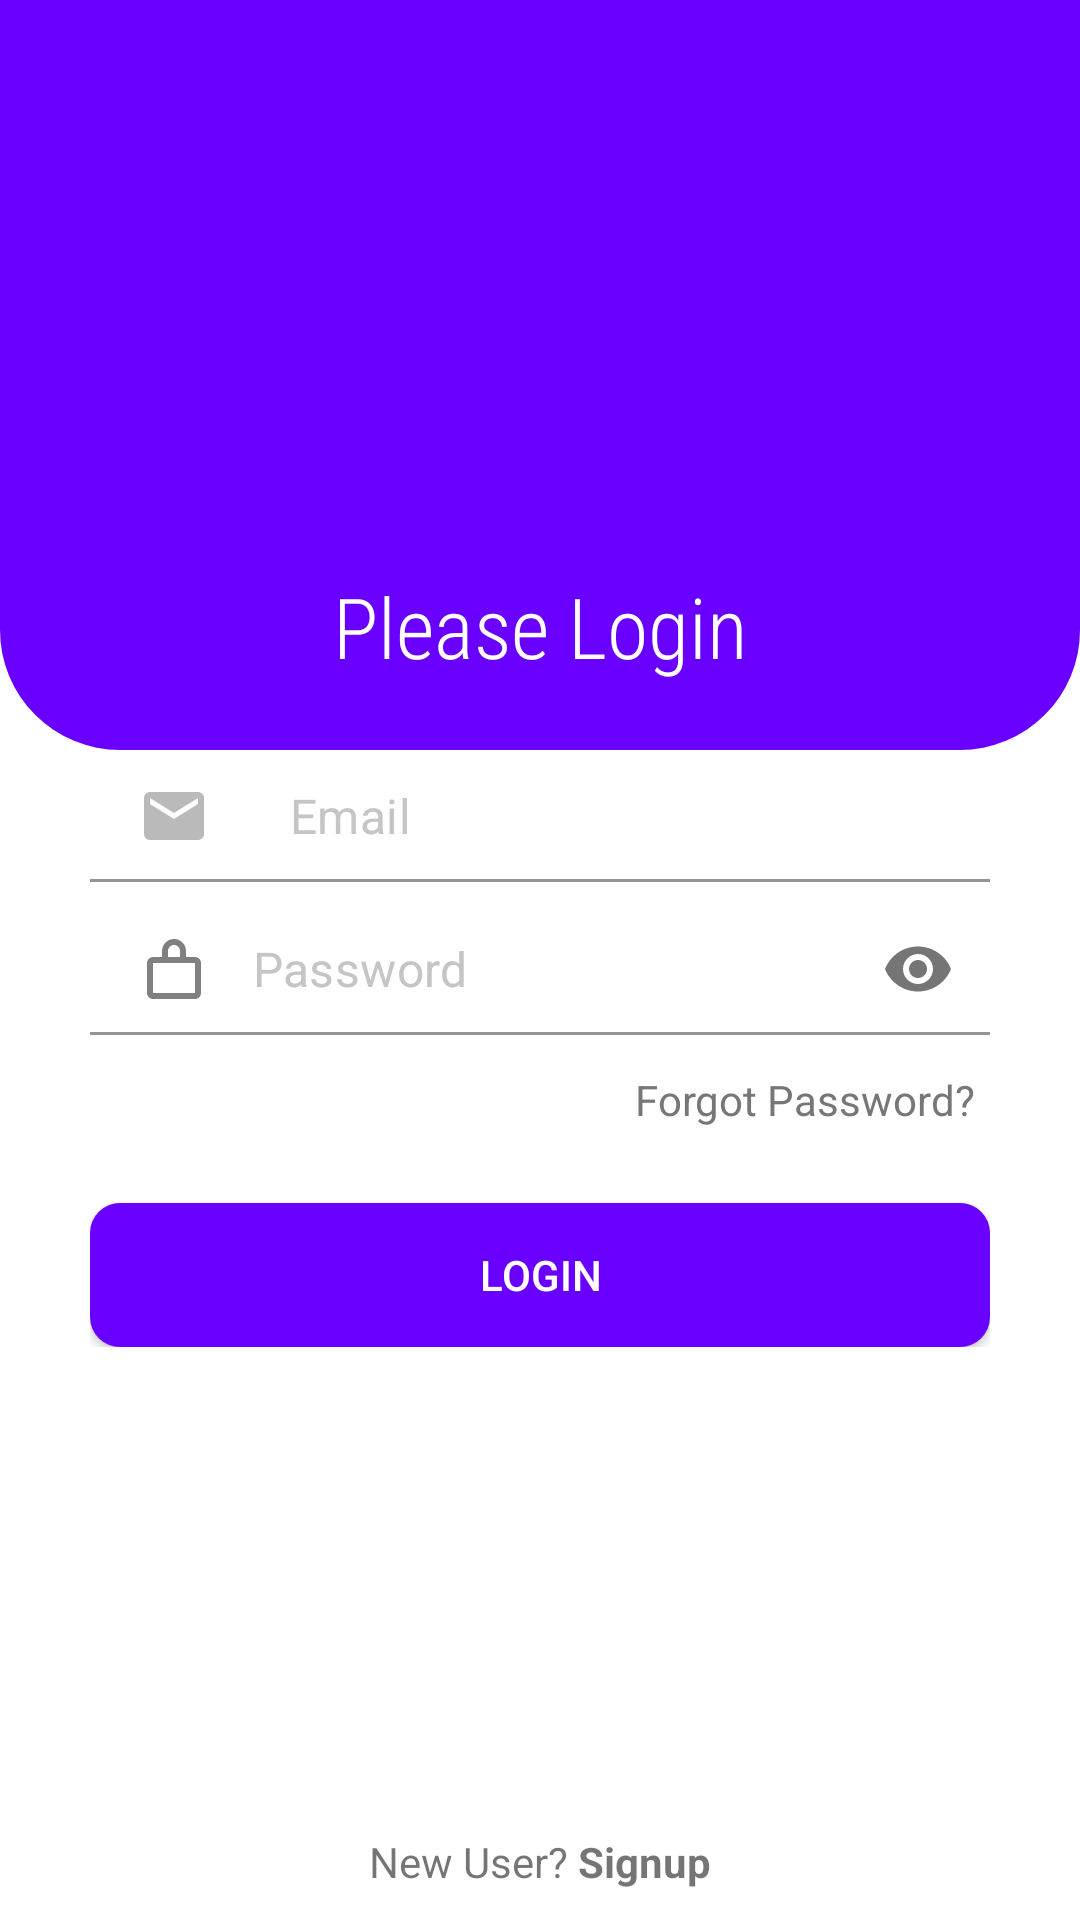

This screen was rendered from an Android layout file. Write that file and the resources it references.
<!-- AndroidManifest.xml: application theme Theme.MaterialComponents.Light.NoActionBar -->
<!-- res/layout/activity_login.xml -->
<?xml version="1.0" encoding="utf-8"?>
<RelativeLayout xmlns:android="http://schemas.android.com/apk/res/android"
    xmlns:app="http://schemas.android.com/apk/res-auto"
    xmlns:tools="http://schemas.android.com/tools"
    android:id="@+id/main"
    android:layout_width="match_parent"
    android:layout_height="match_parent"
    android:background="@drawable/back01"
    tools:context=".LoginActivity">

    <RelativeLayout
        android:id="@+id/toolBar1"
        android:layout_width="match_parent"
        android:layout_height="250dp"
        android:background="@drawable/shape_toolbar01">

        <ImageView
            android:id="@+id/iconIv"
            android:layout_width="150dp"
            android:layout_height="150dp"
            android:layout_centerHorizontal="true"
            android:layout_marginTop="40dp"
            android:src="@drawable/logo" />

        <TextView
            android:layout_width="wrap_content"
            android:layout_height="wrap_content"
            android:text="Please Login"
            android:layout_below="@id/iconIv"
            android:layout_centerHorizontal="true"
            android:textColor="@android:color/white"
            android:textSize="28sp"
            android:fontFamily="sans-serif-condensed-light" />
    </RelativeLayout>

    <ScrollView
        android:layout_width="match_parent"
        android:layout_height="match_parent"
        android:layout_marginTop="250dp"
        android:layout_marginStart="30dp"
        android:layout_marginEnd="30dp">

        <RelativeLayout
            android:layout_width="match_parent"
            android:layout_height="wrap_content">

            <com.google.android.material.textfield.TextInputLayout
                android:id="@+id/emailid"
                android:layout_width="match_parent"
                android:layout_height="wrap_content"
                app:hintEnabled="false">

                <EditText
                    android:id="@+id/emailet"
                    android:layout_width="match_parent"
                    android:layout_height="wrap_content"
                    android:drawableStart="@drawable/baseline_email_24"
                    android:padding="10dp"
                    android:drawablePadding="10dp"
                    android:hint="    Email"
                    android:inputType="textEmailAddress"
                    android:background="@drawable/shape_edittext01"
                    android:textColorHint="@color/gray01"
                    android:textColor="@color/black"
                    />
            </com.google.android.material.textfield.TextInputLayout>

            <com.google.android.material.textfield.TextInputLayout
                android:id="@+id/Password"
                android:layout_below="@+id/emailid"
                android:layout_marginTop="5dp"
                app:passwordToggleEnabled="true"
                android:layout_width="match_parent"
                android:layout_height="wrap_content"
                app:hintEnabled="false">

                <EditText
                    android:id="@+id/PasswordEt"
                    android:layout_width="match_parent"
                    android:layout_height="wrap_content"

                    android:drawableStart="@drawable/locklogo"
                    android:padding="10dp"
                    android:drawablePadding="10dp"
                    android:hint=" Password"
                    android:inputType="textPassword"
                    android:background="@drawable/shape_edittext01"
                    android:textColorHint="@color/gray01"
                    android:textColor="@color/black"
                    />
            </com.google.android.material.textfield.TextInputLayout>

            <TextView
                android:id="@+id/forgotTv"
                android:layout_width="wrap_content"
                android:layout_height="wrap_content"
                android:layout_below="@id/Password"
                android:layout_alignParentEnd="true"
                android:layout_marginTop="5dp"
                android:padding="5dp"
                android:text="Forgot Password?"
                android:textColor="@color/gray02"/>

            <Button
                android:id="@+id/loginBtn"
                android:layout_width="match_parent"
                android:layout_height="wrap_content"
                android:layout_below="@+id/forgotTv"
                android:layout_marginTop="20dp"
                android:background="@drawable/shape_button01"
                android:textColor="@color/white"
                android:text="LOGIN"/>
        </RelativeLayout>
    </ScrollView>

    <TextView
        android:id="@+id/noAccount"
        android:layout_width="wrap_content"
        android:layout_height="wrap_content"
        android:padding="10dp"
        android:text="@string/new_user_sign_up"
        android:layout_alignParentBottom="true"
        android:layout_centerHorizontal="true"/>
</RelativeLayout>
<!-- resources referenced by this layout -->
<resources>
  <color name="black">#FF000000</color>
  <color name="gray01">#c5c5c5</color>
  <color name="gray02">#777777</color>
  <color name="white">#FFFFFFFF</color>
  <!-- drawable baseline_email_24 (drawable) -->
  <vector xmlns:android="http://schemas.android.com/apk/res/android" android:height="24dp" android:tint="#BABABA" android:viewportHeight="24" android:viewportWidth="24" android:width="24dp">
        
      <path android:fillColor="@android:color/white" android:pathData="M20,4L4,4c-1.1,0 -1.99,0.9 -1.99,2L2,18c0,1.1 0.9,2 2,2h16c1.1,0 2,-0.9 2,-2L22,6c0,-1.1 -0.9,-2 -2,-2zM20,8l-8,5 -8,-5L4,6l8,5 8,-5v2z"/>
      
  </vector>
  <!-- drawable locklogo (drawable) -->
  <vector xmlns:android="http://schemas.android.com/apk/res/android"
      android:width="24dp"
      android:height="24dp"
      android:viewportWidth="24"
      android:viewportHeight="24"
      android:tint="#808080">
  
      <path
          android:fillColor="@android:color/white"
          android:pathData="M12,2C9.79,2 8,3.79 8,6L8,8H5C3.9,8 3,8.9 3,10V20C3,21.1 3.9,22 5,22H19C20.1,22 21,21.1 21,20V10C21,8.9 20.1,8 19,8H16V6C16,3.79 14.21,2 12,2M12,4C13.1,4 14,4.9 14,6V8H10V6C10,4.9 10.9,4 12,4M5,10H19V20H5V10Z" />
  </vector>
  <!-- drawable shape_button01 (drawable) -->
  <?xml version="1.0" encoding="utf-8"?>
  <shape xmlns:android="http://schemas.android.com/apk/res/android"
  android:shape="rectangle">
  
  
      <solid android:color="@color/purple"/>
  
      <corners android:radius="10dp"/>
  
  
  
  
  </shape>
  <!-- drawable shape_edittext01 (drawable) -->
  <?xml version="1.0" encoding="utf-8"?>
  <shape xmlns:android="http://schemas.android.com/apk/res/android"
  android:shape="rectangle">
  
  
      <solid android:color="@color/white"/>
  
      <corners android:radius="10dp"/>
  
  
  
  
  </shape>
  <!-- drawable shape_toolbar01 (drawable) -->
  <?xml version="1.0" encoding="utf-8"?>
  <shape xmlns:android="http://schemas.android.com/apk/res/android"
  android:shape="rectangle">
  
  
      <solid android:color="@color/purple"/>
  
      <corners android:bottomLeftRadius="40dp"
          android:bottomRightRadius="40dp"/>
  
  
  
  
  </shape>
  <string name="new_user_sign_up">New User? <b>Signup</b></string>
  <color name="purple">#6900FF</color>
</resources>
